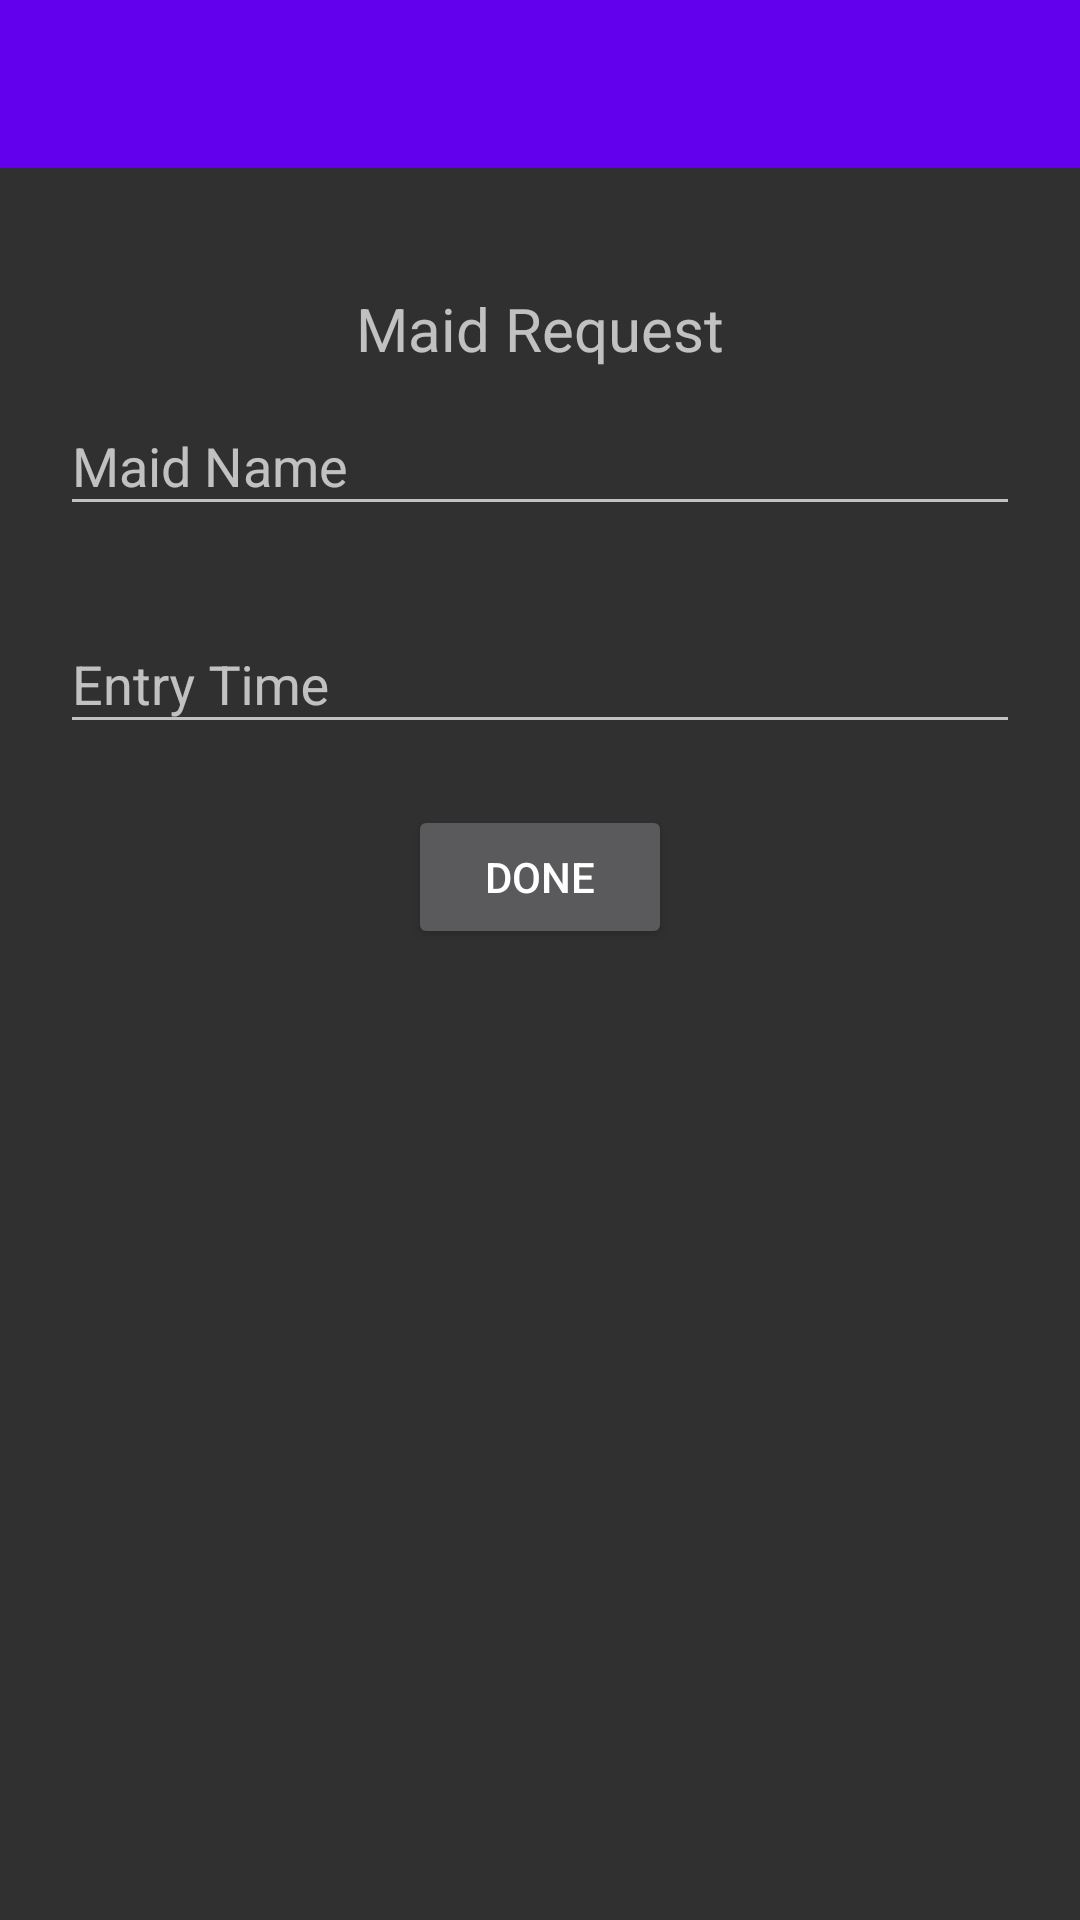

Write the Android layout XML for this screen, with the resource values it uses.
<!-- AndroidManifest.xml: application theme Theme.SmartGateSecuritySystem -->
<!-- res/layout/activity_maid_request.xml -->
<?xml version="1.0" encoding="utf-8"?>
<LinearLayout
    xmlns:android="http://schemas.android.com/apk/res/android"
    xmlns:app="http://schemas.android.com/apk/res-auto"
    xmlns:tools="http://schemas.android.com/tools"
    android:layout_width="match_parent"
    android:layout_height="match_parent"
    android:orientation="vertical"
    tools:context=".maidRequest">

    <include layout="@layout/toolbar"
        android:id="@+id/maidRequestToolbar"/>

    <LinearLayout
        android:id="@+id/maidRequestLinearLayout"
        android:layout_width="match_parent"
        android:layout_height="wrap_content"
        android:layout_marginTop="20dp"
        android:gravity="center"
        android:orientation="vertical"
        android:padding="20dp">

        <TextView
            android:layout_width="wrap_content"
            android:layout_height="wrap_content"
            android:text="Maid Request"
            android:textSize="20dp" />

        <LinearLayout
            android:layout_width="match_parent"
            android:layout_height="wrap_content"
            android:gravity="center"
            android:orientation="vertical">

            <com.google.android.material.textfield.TextInputLayout
                android:id="@+id/maidRequestName"
                android:layout_width="match_parent"
                android:layout_height="wrap_content"
                android:hint="Maid Name"
                app:errorEnabled="true">

                <com.google.android.material.textfield.TextInputEditText
                    android:layout_width="match_parent"
                    android:layout_height="wrap_content"
                    android:inputType="textPersonName" />

            </com.google.android.material.textfield.TextInputLayout>

            <com.google.android.material.textfield.TextInputLayout
                android:id="@+id/maidTiming"
                android:layout_width="match_parent"
                android:layout_height="wrap_content"
                android:hint="Entry Time"
                app:errorEnabled="true">

                <com.google.android.material.textfield.TextInputEditText
                    android:layout_width="match_parent"
                    android:layout_height="wrap_content"
                    android:inputType="textPersonName" />

            </com.google.android.material.textfield.TextInputLayout>

            <Button
                android:layout_width="wrap_content"
                android:layout_height="wrap_content"
                android:onClick="maidRequest"
                android:text="Done" />

        </LinearLayout>

    </LinearLayout>

</LinearLayout>
<!-- res/layout/toolbar.xml (included above) -->
<?xml version="1.0" encoding="utf-8"?>
<androidx.appcompat.widget.Toolbar xmlns:android="http://schemas.android.com/apk/res/android"
    xmlns:app="http://schemas.android.com/apk/res-auto"
    xmlns:tools="http://schemas.android.com/tools"
    android:layout_width="match_parent"
    android:layout_height="wrap_content"
    android:background="@color/colorPrimary"
    app:titleTextColor="#ffffff"
    tools:context=".MainActivity">


</androidx.appcompat.widget.Toolbar>
<!-- resources referenced by this layout -->
<resources>
  <style name="Theme.SmartGateSecuritySystem" parent="Theme.AppCompat.NoActionBar">
          
          <item name="colorPrimary">@color/purple_500</item>
          <item name="colorPrimaryVariant">@color/purple_700</item>
          <item name="colorOnPrimary">@color/white</item>
          
          <item name="colorSecondary">@color/teal_200</item>
          <item name="colorSecondaryVariant">@color/teal_700</item>
          <item name="colorOnSecondary">@color/black</item>
          
          <item name="android:statusBarColor" tools:targetApi="l">?attr/colorPrimaryVariant</item>
          
      </style>
  <!-- not gathered from this repository: default colours our renderer supplied (Android Studio template values) -->
  <color name="purple_500">#FF6200EE</color>
  <color name="purple_700">#FF3700B3</color>
  <color name="teal_200">#FF03DAC5</color>
  <color name="teal_700">#FF018786</color>
  <color name="black">#FF000000</color>
  <color name="white">#FFFFFFFF</color>
  <color name="colorPrimary">#FF6200EE</color>
</resources>
